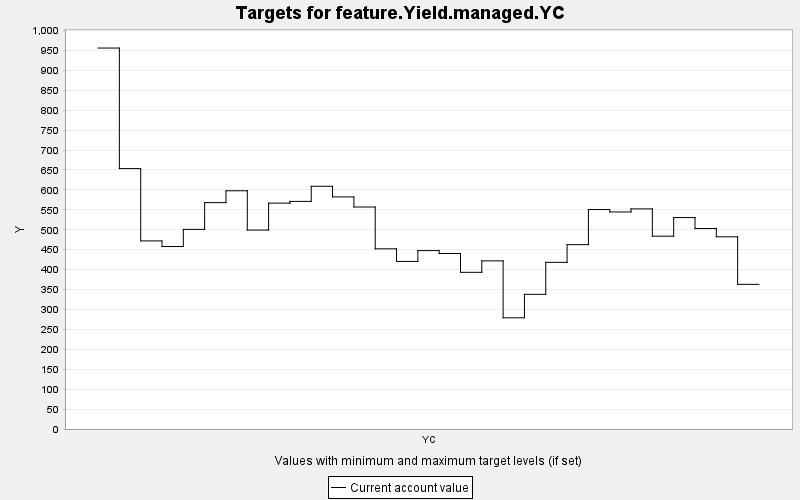

The table this chart was drawn from, first rows:
TARGET, PERIOD, YEAR, PERIODWIDTH, MINIMUM, MAXIMUM, MINWEIGHT, MAXWEIGHT, CURRENT, SUMMARY
feature.Yield.managed.YC, 0, 0, 10.0, 0.0, 10000, 1.0, 1.0, 955.9, 0.0
feature.Yield.managed.YC, 1, 10, 10.0, 0.0, 10000, 1.0, 1.0, 653.4, 0.0
feature.Yield.managed.YC, 2, 20, 10.0, 0.0, 10000, 1.0, 1.0, 472, 0.0
feature.Yield.managed.YC, 3, 30, 10.0, 0.0, 10000, 1.0, 1.0, 457.9, 0.0
feature.Yield.managed.YC, 4, 40, 10.0, 0.0, 10000, 1.0, 1.0, 500.9, 0.0
feature.Yield.managed.YC, 5, 50, 10.0, 0.0, 10000, 1.0, 1.0, 568, 0.0
feature.Yield.managed.YC, 6, 60, 10.0, 0.0, 10000, 1.0, 1.0, 597.8, 0.0
feature.Yield.managed.YC, 7, 70, 10.0, 0.0, 10000, 1.0, 1.0, 499.2, 0.0
feature.Yield.managed.YC, 8, 80, 10.0, 0.0, 10000, 1.0, 1.0, 566.8, 0.0
feature.Yield.managed.YC, 9, 90, 10.0, 0.0, 10000, 1.0, 1.0, 571.2, 0.0
feature.Yield.managed.YC, 10, 100, 10.0, 0.0, 10000, 1.0, 1.0, 609.1, 0.0
feature.Yield.managed.YC, 11, 110, 10.0, 0.0, 10000, 1.0, 1.0, 582.4, 0.0
feature.Yield.managed.YC, 12, 120, 10.0, 0.0, 10000, 1.0, 1.0, 557, 0.0
feature.Yield.managed.YC, 13, 130, 10.0, 0.0, 10000, 1.0, 1.0, 452.1, 0.0
feature.Yield.managed.YC, 14, 140, 10.0, 0.0, 10000, 1.0, 1.0, 420.4, 0.0
feature.Yield.managed.YC, 15, 150, 10.0, 0.0, 10000, 1.0, 1.0, 447.6, 0.0
feature.Yield.managed.YC, 16, 160, 10.0, 0.0, 10000, 1.0, 1.0, 440.4, 0.0
feature.Yield.managed.YC, 17, 170, 10.0, 0.0, 10000, 1.0, 1.0, 393.2, 0.0
feature.Yield.managed.YC, 18, 180, 10.0, 0.0, 10000, 1.0, 1.0, 421.9, 0.0
feature.Yield.managed.YC, 19, 190, 10.0, 0.0, 10000, 1.0, 1.0, 279.1, 0.0
feature.Yield.managed.YC, 20, 200, 10.0, 0.0, 10000, 1.0, 1.0, 337.9, 0.0
feature.Yield.managed.YC, 21, 210, 10.0, 0.0, 10000, 1.0, 1.0, 418.2, 0.0
feature.Yield.managed.YC, 22, 220, 10.0, 0.0, 10000, 1.0, 1.0, 462.6, 0.0
feature.Yield.managed.YC, 23, 230, 10.0, 0.0, 10000, 1.0, 1.0, 550.7, 0.0
feature.Yield.managed.YC, 24, 240, 10.0, 0.0, 10000, 1.0, 1.0, 544.6, 0.0
feature.Yield.managed.YC, 25, 250, 10.0, 0.0, 10000, 1.0, 1.0, 552.3, 0.0
feature.Yield.managed.YC, 26, 260, 10.0, 0.0, 10000, 1.0, 1.0, 483.9, 0.0
feature.Yield.managed.YC, 27, 270, 10.0, 0.0, 10000, 1.0, 1.0, 530.5, 0.0
feature.Yield.managed.YC, 28, 280, 10.0, 0.0, 10000, 1.0, 1.0, 503, 0.0
feature.Yield.managed.YC, 29, 290, 10.0, 0.0, 10000, 1.0, 1.0, 482.3, 0.0
feature.Yield.managed.YC, 30, 300, 10.0, 0.0, 10000, 1.0, 1.0, 362.9, 0.0
